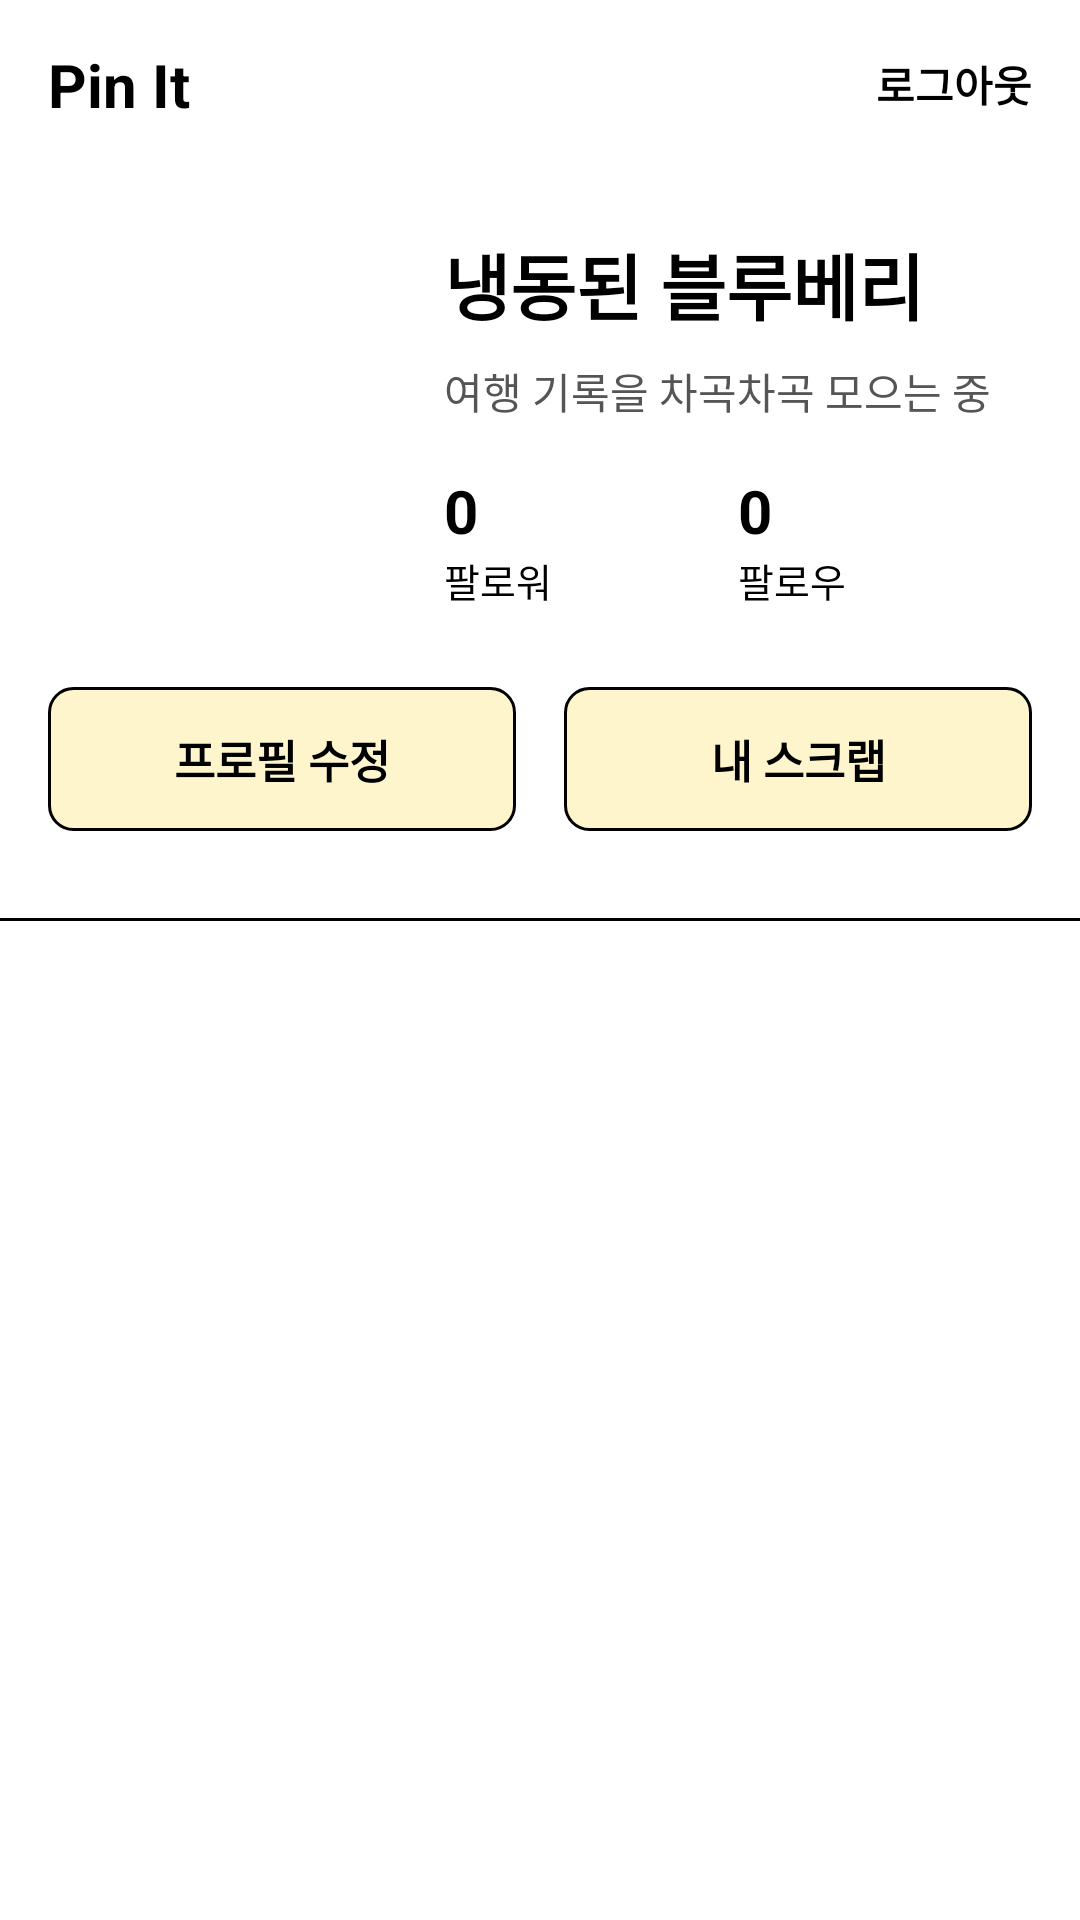

Write the Android layout XML for this screen, with the resource values it uses.
<!-- AndroidManifest.xml: application theme AppTheme -->
<!-- res/layout/fragment_my_page.xml -->
<?xml version="1.0" encoding="utf-8"?>
<LinearLayout xmlns:android="http://schemas.android.com/apk/res/android"
    xmlns:app="http://schemas.android.com/apk/res-auto"
    xmlns:tools="http://schemas.android.com/tools"
    android:layout_width="match_parent"
    android:layout_height="match_parent"
    android:background="#FFFFFF"
    android:orientation="vertical"
    tools:context=".activity.MainActivity"> <androidx.constraintlayout.widget.ConstraintLayout
    android:id="@+id/headerLayout"
    android:layout_width="match_parent"
    android:layout_height="56dp"
    android:paddingHorizontal="16dp">

    <TextView
        android:layout_width="wrap_content"
        android:layout_height="wrap_content"
        android:text="Pin It"
        android:textColor="#000000"
        android:textSize="20sp"
        android:textStyle="bold"
        app:layout_constraintBottom_toBottomOf="parent"
        app:layout_constraintStart_toStartOf="parent"
        app:layout_constraintTop_toTopOf="parent" />

    <TextView
        android:id="@+id/btnLogout"
        android:layout_width="wrap_content"
        android:layout_height="48dp"
        android:clickable="true"
        android:focusable="true"
        android:gravity="center"
        android:text="로그아웃"
        android:textColor="#000000"
        android:textSize="14sp"
        android:textStyle="bold"
        app:layout_constraintBottom_toBottomOf="parent"
        app:layout_constraintEnd_toEndOf="parent"
        app:layout_constraintTop_toTopOf="parent"
        tools:ignore="SpeakableTextPresentCheck" />

</androidx.constraintlayout.widget.ConstraintLayout>

    <LinearLayout
        android:id="@+id/profileSummary"
        android:layout_width="match_parent"
        android:layout_height="250dp"
        android:orientation="vertical"
        android:paddingStart="16dp"
        android:paddingTop="10dp"
        android:paddingEnd="16dp"
        android:paddingBottom="16dp"
        tools:ignore="UseCompoundDrawables">

        <LinearLayout
            android:layout_width="match_parent"
            android:layout_height="150dp"
            android:gravity="center_vertical"
            android:orientation="horizontal"
            tools:ignore="UselessParent">

            <ImageView
                android:id="@+id/profileAvatar"
                android:layout_width="108dp"
                android:layout_height="108dp"
                android:background="@drawable/bg_profile_avatar"
                android:clipToOutline="true"
                android:contentDescription="프로필 사진"
                android:scaleType="centerCrop" />

            <LinearLayout
                android:layout_width="0dp"
                android:layout_height="match_parent"
                android:layout_marginStart="24dp"
                android:gravity="center_vertical"
                android:orientation="vertical"
                android:layout_weight="1">

                <TextView
                    android:id="@+id/profileName"
                    android:layout_width="match_parent"
                    android:layout_height="wrap_content"
                    android:ellipsize="end"
                    android:maxLines="1"
                    android:text="냉동된 블루베리"
                    android:textColor="#000000"
                    android:textSize="24sp"
                    android:textStyle="bold" />

                <TextView
                    android:id="@+id/profileBio"
                    android:layout_width="match_parent"
                    android:layout_height="wrap_content"
                    android:layout_marginTop="8dp"
                    android:ellipsize="end"
                    android:maxLines="2"
                    android:text="여행 기록을 차곡차곡 모으는 중"
                    android:textColor="#555555"
                    android:textSize="14sp" />

                <LinearLayout
                    android:id="@+id/profileStats"
                    android:layout_width="match_parent"
                    android:layout_height="wrap_content"
                    android:layout_marginTop="16dp"
                    android:orientation="horizontal"
                    android:weightSum="2">

                    <LinearLayout
                        android:id="@+id/btnFollowers"
                        android:layout_width="0dp"
                        android:layout_height="48dp"
                        android:layout_weight="1"
                        android:clickable="true"
                        android:contentDescription="팔로워 목록 보기"
                        android:focusable="true"
                        android:orientation="vertical"
                        tools:ignore="SpeakableTextPresentCheck">

                        <TextView
                        android:id="@+id/followerCount"
                        android:layout_width="wrap_content"
                        android:layout_height="wrap_content"
                        android:text="0"
                        android:textColor="#000000"
                        android:textSize="20sp"
                        android:textStyle="bold" />

                        <TextView
                            android:layout_width="wrap_content"
                            android:layout_height="wrap_content"
                            android:text="팔로워"
                            android:textColor="#000000"
                            android:textSize="13sp" />
                    </LinearLayout>

                    <LinearLayout
                        android:id="@+id/btnFollowing"
                        android:layout_width="0dp"
                        android:layout_height="48dp"
                        android:layout_weight="1"
                        android:clickable="true"
                        android:contentDescription="팔로잉 목록 보기"
                        android:focusable="true"
                        android:orientation="vertical"
                        tools:ignore="SpeakableTextPresentCheck">

                        <TextView
                        android:id="@+id/followingCount"
                        android:layout_width="wrap_content"
                        android:layout_height="wrap_content"
                        android:text="0"
                        android:textColor="#000000"
                        android:textSize="20sp"
                        android:textStyle="bold" />

                        <TextView
                            android:layout_width="wrap_content"
                            android:layout_height="wrap_content"
                            android:text="팔로우"
                            android:textColor="#000000"
                            android:textSize="13sp" />
                    </LinearLayout>
                </LinearLayout>
            </LinearLayout>
        </LinearLayout>

        <LinearLayout
            android:layout_width="match_parent"
            android:layout_height="0dp"
            android:layout_weight="1"
            android:gravity="center_vertical"
            android:orientation="horizontal">

            <TextView
                android:id="@+id/btnEditProfile"
                android:layout_width="0dp"
                android:layout_height="48dp"
                android:layout_weight="1"
                android:background="@drawable/bg_profile_button"
                android:clickable="true"
                android:focusable="true"
                android:gravity="center"
                android:text="프로필 수정"
                android:textColor="#000000"
                android:textSize="15sp"
                android:textStyle="bold"
                tools:ignore="SpeakableTextPresentCheck" /> <Space
            android:layout_width="16dp"
            android:layout_height="1dp" />

            <TextView
                android:id="@+id/btnMyScrap"
                android:layout_width="0dp"
                android:layout_height="48dp"
                android:layout_weight="1"
                android:background="@drawable/bg_profile_button"
                android:clickable="true"
                android:focusable="true"
                android:gravity="center"
                android:text="내 스크랩"
                android:textColor="#000000"
                android:textSize="15sp"
                android:textStyle="bold"
                tools:ignore="SpeakableTextPresentCheck" /> </LinearLayout>
    </LinearLayout>

    <View
        android:id="@+id/profileDivider"
        android:layout_width="match_parent"
        android:layout_height="1dp"
        android:background="#000000" />

    <androidx.recyclerview.widget.RecyclerView
        android:id="@+id/myPostRecyclerView"
        android:layout_width="match_parent"
        android:layout_height="0dp"
        android:layout_weight="1"
        android:overScrollMode="never"
        android:accessibilityHeading="true" tools:itemCount="0"
        tools:listitem="@layout/item_feed"
        tools:ignore="SpeakableTextPresentCheck"/>

</LinearLayout>
<!-- res/layout/item_feed.xml (included above) -->
<?xml version="1.0" encoding="utf-8"?>
<LinearLayout xmlns:android="http://schemas.android.com/apk/res/android"
    xmlns:app="http://schemas.android.com/apk/res-auto"
    android:layout_width="match_parent"
    android:layout_height="wrap_content"
    android:layout_marginBottom="8dp"
    android:background="#FFFFFF"
    android:orientation="vertical"
    android:padding="16dp">

    <RelativeLayout
        android:layout_width="match_parent"
        android:layout_height="wrap_content">

        <ImageView
            android:id="@+id/profileImage"
            android:layout_width="32dp"
            android:layout_height="32dp"
            android:layout_centerVertical="true"
            android:background="@drawable/bg_profile_avatar"
            android:scaleType="centerCrop" />

        <TextView
            android:id="@+id/userName"
            android:layout_width="wrap_content"
            android:layout_height="wrap_content"
            android:layout_centerVertical="true"
            android:layout_marginStart="8dp"
            android:layout_toEndOf="@id/profileImage"
            android:textColor="#000000"
            android:textSize="14sp" />

        <LinearLayout
            android:layout_width="wrap_content"
            android:layout_height="wrap_content"
            android:orientation="horizontal"
            android:gravity="center_vertical"
            android:layout_alignParentEnd="true"
            android:layout_centerVertical="true">

            <LinearLayout
                android:layout_width="wrap_content"
                android:layout_height="wrap_content"
                android:gravity="center_vertical"
                android:layout_marginEnd="16dp">

                <ImageView
                    android:layout_width="20dp"
                    android:layout_height="20dp"
                    android:src="@drawable/ic_view"
                    app:tint="#888888"
                    android:layout_marginEnd="4dp"/>

                <TextView
                    android:id="@+id/tvViewCount"
                    android:layout_width="wrap_content"
                    android:layout_height="wrap_content"
                    android:text="0"
                    android:textColor="#888888"
                    android:textSize="14sp" />
            </LinearLayout>

            <LinearLayout
                android:layout_width="wrap_content"
                android:layout_height="wrap_content"
                android:gravity="center_vertical"
                android:layout_marginEnd="16dp">

                <ImageView
                    android:layout_width="20dp"
                    android:layout_height="20dp"
                    android:src="@drawable/ic_chat"
                    app:tint="#888888"
                    android:layout_marginEnd="4dp"/>

                <TextView
                    android:id="@+id/tvCommentCount"
                    android:layout_width="wrap_content"
                    android:layout_height="wrap_content"
                    android:text="0"
                    android:textColor="#888888"
                    android:textSize="14sp" />
            </LinearLayout>

            <LinearLayout
                android:layout_width="wrap_content"
                android:layout_height="wrap_content"
                android:gravity="center_vertical">

                <ImageView
                    android:layout_width="20dp"
                    android:layout_height="20dp"
                    android:src="@drawable/ic_bookmark"
                    app:tint="#888888"
                    android:layout_marginEnd="4dp"/>

                <TextView
                    android:id="@+id/tvScrapCount"
                    android:layout_width="wrap_content"
                    android:layout_height="wrap_content"
                    android:text="0"
                    android:textColor="#888888"
                    android:textSize="14sp" />
            </LinearLayout>
        </LinearLayout>
    </RelativeLayout>

    <TextView
        android:id="@+id/postTitle"
        android:layout_width="match_parent"
        android:layout_height="wrap_content"
        android:layout_marginTop="12dp"
        android:textColor="#000000"
        android:textSize="18sp"
        android:textStyle="bold" />

    <com.google.android.material.chip.ChipGroup
        android:id="@+id/postTagGroup"
        android:layout_width="match_parent"
        android:layout_height="wrap_content"
        android:layout_marginTop="8dp"
        app:chipSpacingHorizontal="8dp"
        app:chipSpacingVertical="4dp"
        app:singleLine="false" />

    <View
        android:layout_width="match_parent"
        android:layout_height="300dp"
        android:layout_marginTop="12dp"
        android:background="#E0E0E0" />

    <TextView
        android:id="@+id/tvPostDate"
        android:layout_width="wrap_content"
        android:layout_height="wrap_content"
        android:layout_marginTop="12dp"
        android:text="2026. 05. 21"
        android:textColor="#888888"
        android:textSize="12sp" />

</LinearLayout>
<!-- resources referenced by this layout -->
<resources>
  <!-- drawable bg_profile_button (drawable) -->
  <?xml version="1.0" encoding="utf-8"?>
  <shape xmlns:android="http://schemas.android.com/apk/res/android">
      <solid android:color="#FFF5CC" />
      <stroke
          android:width="1dp"
          android:color="#000000" />
      <corners android:radius="8dp" />
      <padding
          android:left="14dp"
          android:top="8dp"
          android:right="14dp"
          android:bottom="8dp" />
  </shape>
  <!-- drawable ic_bookmark (drawable) -->
  <vector xmlns:android="http://schemas.android.com/apk/res/android" android:height="24dp" android:tint="#000000" android:viewportHeight="24" android:viewportWidth="24" android:width="24dp">
        
      <path android:fillColor="@android:color/white" android:pathData="M17,3H7c-1.1,0 -1.99,0.9 -1.99,2L5,21l7,-3 7,3V5c0,-1.1 -0.9,-2 -2,-2z"/>
      
  </vector>
  <!-- drawable ic_chat (drawable) -->
  <vector xmlns:android="http://schemas.android.com/apk/res/android" android:autoMirrored="true" android:height="24dp" android:tint="#000000" android:viewportHeight="24" android:viewportWidth="24" android:width="24dp">
        
      <path android:fillColor="@android:color/white" android:pathData="M20,2L4,2c-1.1,0 -1.99,0.9 -1.99,2L2,22l4,-4h14c1.1,0 2,-0.9 2,-2L22,4c0,-1.1 -0.9,-2 -2,-2zM6,9h12v2L6,11L6,9zM14,14L6,14v-2h8v2zM18,8L6,8L6,6h12v2z"/>
      
  </vector>
  <!-- drawable ic_view (drawable) -->
  <vector xmlns:android="http://schemas.android.com/apk/res/android"
      android:width="333dp"
      android:height="231dp"
      android:viewportWidth="333"
      android:viewportHeight="231">
    <path
        android:pathData="M137.8,20.6c-36.9,6.7 -101.7,56.4 -118.5,90.9 -4.9,10.1 -4.4,11.7 10.1,30 23.1,29.1 48.5,49.9 80.1,65.4 16.9,8.4 23.4,10.6 35.1,12.2 11.1,1.5 40.8,0.6 51.4,-1.6 24.7,-5 46.3,-17.5 74.5,-43.2 19.4,-17.7 41.3,-42.2 45.6,-51l2.1,-4.3 -2.5,-5.2c-8.2,-18 -53,-60.8 -81.1,-77.6 -12.4,-7.4 -28.6,-12.6 -49.1,-15.7 -12.4,-1.8 -37.3,-1.8 -47.7,0.1zM191,46.3c19.7,5.2 35.7,13.9 58.8,32.4 12.5,10 35.4,32.8 37.1,37 0.7,1.8 1.1,4.3 0.7,5.6 -0.9,3.8 -12.4,16.4 -24.7,27.3 -30.8,27.2 -47.4,37.8 -68.6,43.6 -6.7,1.8 -10.5,2.1 -26.8,2.1 -17.4,-0 -19.8,-0.2 -28.8,-2.6 -25.9,-6.9 -44.5,-19.8 -79.1,-54.6l-17.9,-18 9,-9.8c32.2,-34.8 55,-51.8 81.5,-60.7 18.5,-6.3 40.3,-7.1 58.8,-2.3z"
        android:fillColor="#000000"
        android:strokeColor="#00000000"/>
    <path
        android:pathData="M153,68.6c-16.5,4.4 -30.5,20.3 -34.5,39.2 -1.8,8.5 -1.8,13.9 0,22.5 3.7,17.7 18.4,32.7 37.9,38.6 9.6,3 16,2.7 25.5,-0.9 19.1,-7.4 31.8,-19.4 37.1,-35.1 8.4,-24.5 -11.3,-57.3 -38.5,-64.4 -7.4,-1.9 -20.2,-1.8 -27.5,0.1zM176.9,93.6c6.1,1.8 12.6,7.6 16.2,14.6 3,5.6 3.2,15.6 0.5,20.8 -4.7,9 -15.4,16 -24.5,16 -15.3,-0 -26.1,-11.3 -26.1,-27.4 0,-18 16,-29.3 33.9,-24z"
        android:fillColor="#000000"
        android:strokeColor="#00000000"/>
  </vector>
  <style name="AppTheme" parent="Theme.MaterialComponents.Light.NoActionBar">
          <item name="colorPrimary">@color/colorPrimary</item>
          <item name="colorPrimaryDark">@color/colorPrimaryDark</item>
          <item name="colorAccent">@color/colorAccent</item>
          <item name="android:windowBackground">#F5F5F5</item>
      </style>
  <color name="colorPrimary">#1565C0</color>
  <color name="colorPrimaryDark">#0D47A1</color>
  <color name="colorAccent">#FF9800</color>
</resources>
